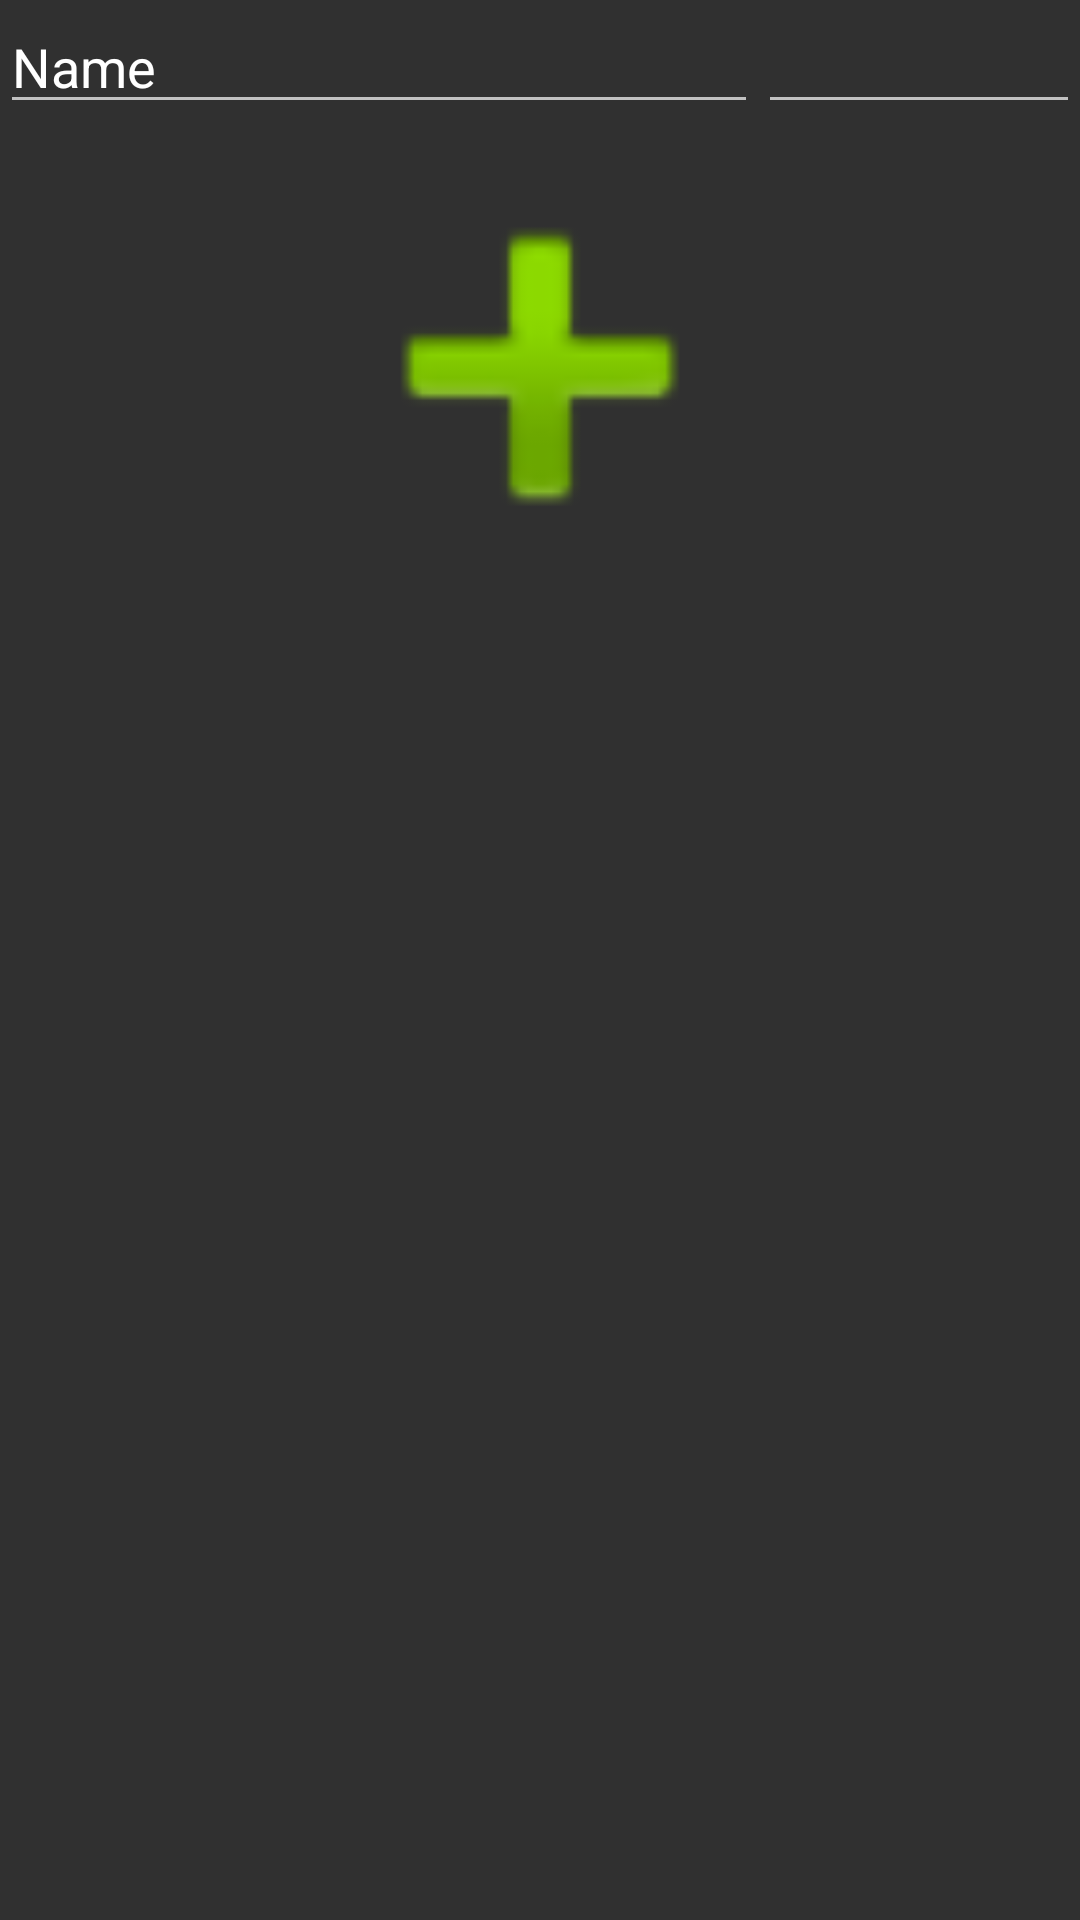

Write the Android layout XML for this screen, with the resource values it uses.
<!-- AndroidManifest.xml: application theme AppTheme -->
<!-- res/layout/dialog_rule_detail.xml -->
<?xml version="1.0" encoding="utf-8"?>
<LinearLayout xmlns:android="http://schemas.android.com/apk/res/android"
    xmlns:app="http://schemas.android.com/apk/res-auto"
    android:layout_width="match_parent"
    android:layout_height="match_parent"
    android:weightSum="1"
    android:orientation="vertical">

    <LinearLayout
        android:orientation="horizontal"
        android:layout_width="match_parent"
        android:layout_height="wrap_content">

        <EditText
            android:layout_width="261dp"
            android:layout_height="wrap_content"
            android:inputType="textPersonName"
            android:text="Name"
            android:ems="10"
            android:id="@+id/rule_detail_et"
            android:layout_weight="1" />

        <EditText
            android:layout_width="116dp"
            android:layout_height="wrap_content"
            android:inputType="number"
            android:ems="10"
            android:id="@+id/rule_detail_nf"
            android:layout_weight="1" />

    </LinearLayout>

    <LinearLayout
        android:orientation="horizontal"
        android:layout_width="match_parent"
        android:layout_height="match_parent">

        <LinearLayout
            android:orientation="vertical"
            android:layout_width="match_parent"
            android:layout_height="match_parent"
            android:layout_weight="1">

            <ImageView
                android:layout_width="match_parent"
                android:layout_height="wrap_content"
                app:srcCompat="@android:drawable/ic_input_add"
                android:id="@+id/imageView2"
                android:layout_weight="1"
                android:layout_gravity="right" />

            <android.support.v7.widget.RecyclerView
                android:layout_width="match_parent"
                android:layout_height="437dp" />
        </LinearLayout>

    </LinearLayout>

</LinearLayout>
<!-- resources referenced by this layout -->
<resources>
  <style name="AppTheme" parent="Theme.AppCompat.NoActionBar">
          <item name="windowActionBar">false</item>
          <item name="colorPrimary">#3F51B5</item>
          <item name="colorPrimaryDark">#303F9F</item>
          <item name="colorAccent">#FFAB40</item>
      </style>
</resources>
